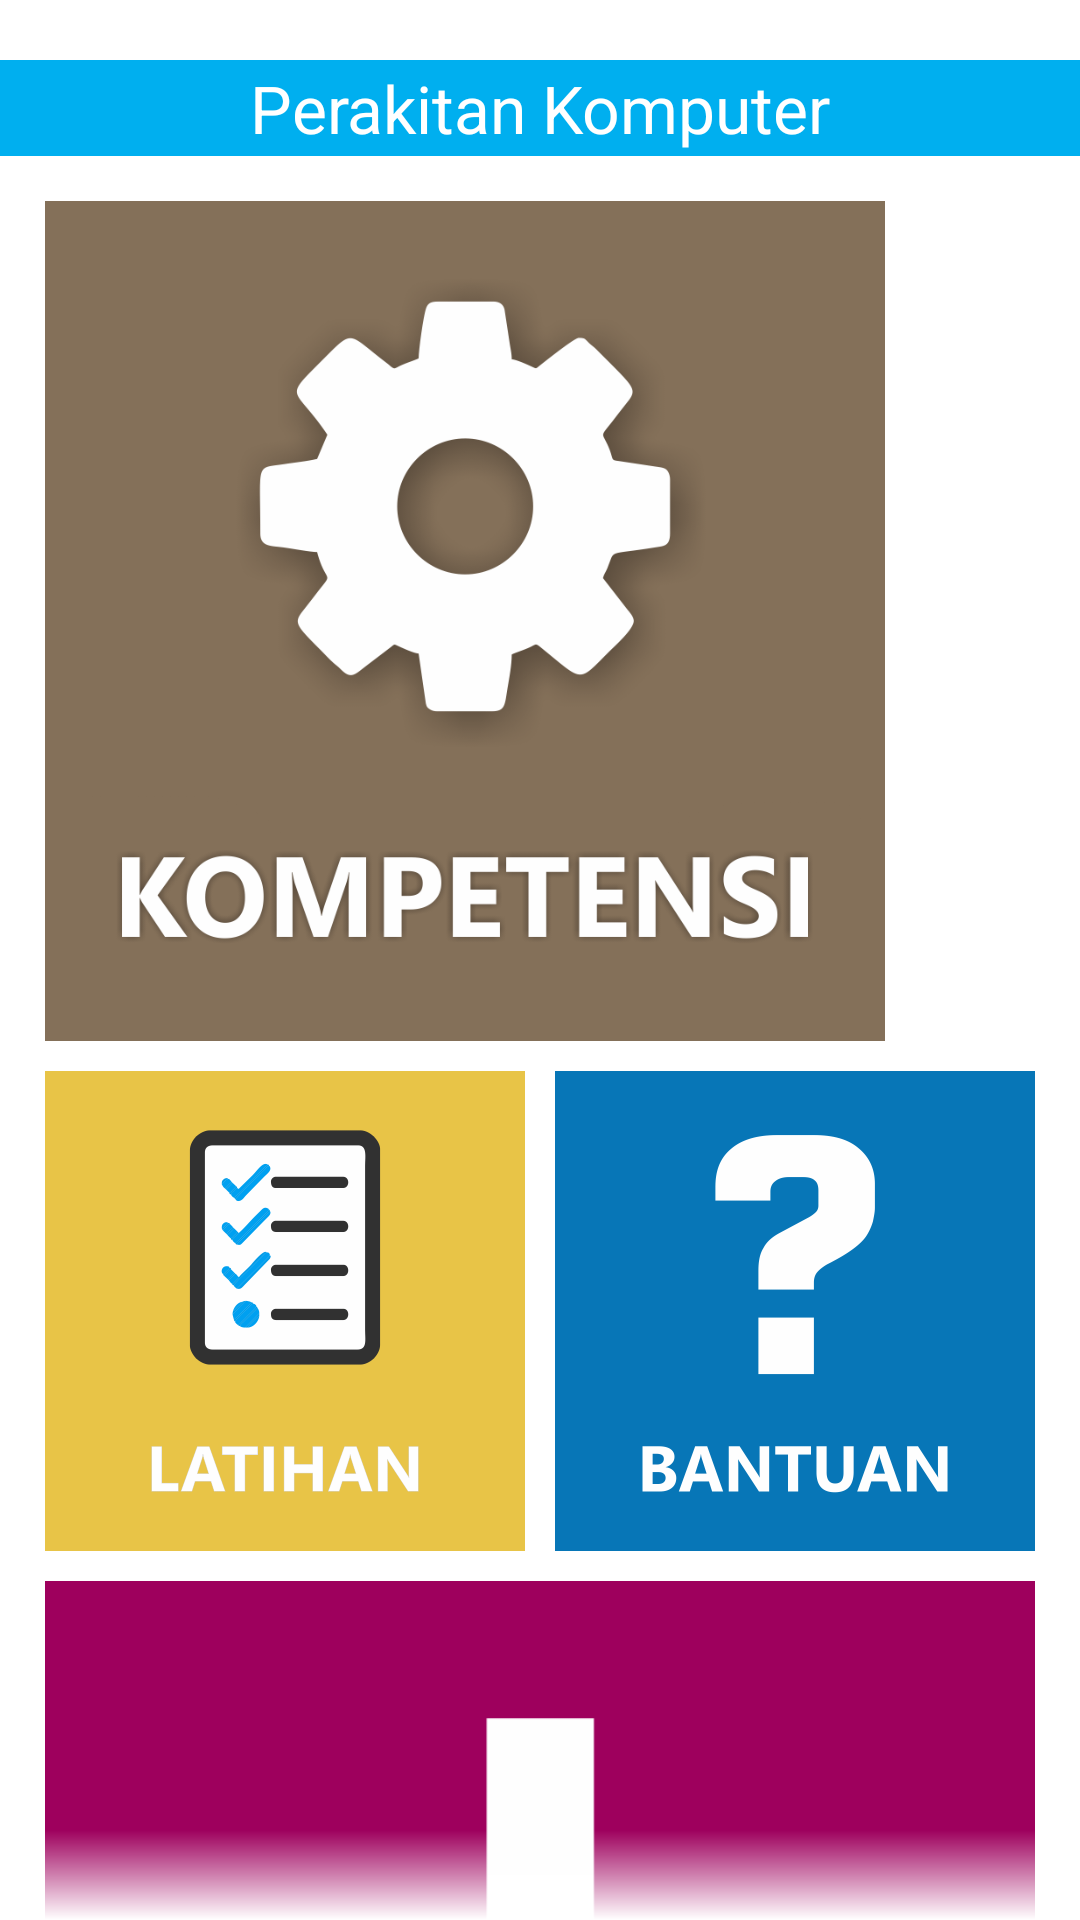

Here is an Android app screen rendered from its layout file. Give the layout XML and the strings, colors and styles it references.
<!-- AndroidManifest.xml: application theme AppTheme -->
<!-- res/layout/activity_main_app.xml -->
<?xml version="1.0" encoding="utf-8"?>
<RelativeLayout
    xmlns:android="http://schemas.android.com/apk/res/android"
    xmlns:tools="http://schemas.android.com/tools"
    android:id="@+id/activity_main_app"
    android:layout_width="match_parent"
    android:layout_height="match_parent"
    tools:context="id.ac.uny.reny.perakitankomputer.MainApp"
    android:background="#FFFFFF">

    <RelativeLayout
        android:layout_width="match_parent"
        android:layout_height="match_parent"
        android:layout_alignParentTop="true"
        android:layout_alignParentLeft="true"
        android:layout_alignParentStart="true">

        <LinearLayout
            android:orientation="vertical"
            android:layout_width="match_parent"
            android:layout_height="match_parent"
            android:weightSum="100">

            <LinearLayout
                android:orientation="vertical"
                android:layout_width="match_parent"
                android:layout_height="wrap_content"
                android:layout_alignParentLeft="true"
                android:layout_alignParentStart="true"
                android:layout_marginTop="0dp"
                android:layout_weight="10">

                <LinearLayout
                    android:orientation="vertical"
                    android:layout_width="match_parent"
                    android:layout_height="match_parent"
                    android:background="@mipmap/title_bar"
                    android:layout_marginTop="20dp">

                    <TextView
                        android:text="Perakitan Komputer"
                        android:layout_width="match_parent"
                        android:layout_height="match_parent"
                        android:id="@+id/textView5"
                        tools:layout_height="match_parent"
                        android:textAppearance="@style/TextAppearance.AppCompat.Large"
                        android:gravity="center_vertical|center_horizontal"
                        android:textColor="#FFFFFF" />
                </LinearLayout>

            </LinearLayout>

                <LinearLayout
                    android:layout_width="match_parent"
                    android:layout_height="match_parent"
                    android:orientation="vertical"
                    android:layout_marginLeft="10dp"
                    android:layout_marginRight="10dp"
                    android:layout_weight="90">


                    <ScrollView
                        android:layout_width="match_parent"
                        android:layout_height="match_parent"
                        android:requiresFadingEdge="vertical"
                        android:fadingEdgeLength="30dp"
                        android:scrollbars="none">

                        <LinearLayout
                            android:layout_width="match_parent"
                            android:layout_height="wrap_content"
                            android:orientation="vertical" >

                            <LinearLayout
                                    android:layout_width="match_parent"
                                    android:layout_height="match_parent"
                                    android:orientation="vertical"
                                    android:layout_marginRight="0dp"
                                    android:layout_weight="90"
                                    android:weightSum="100">

                                    <LinearLayout
                                        android:orientation="horizontal"
                                        android:layout_width="match_parent"
                                        android:layout_height="match_parent"
                                        android:weightSum="100"
                                        android:layout_weight="33"
                                        android:layout_marginTop="10dp">

                                        <ImageView
                                            android:layout_width="wrap_content"
                                            android:layout_height="wrap_content"
                                            android:id="@+id/imageView2"
                                            android:src="@mipmap/menu_kompetensi"
                                            android:layout_weight="50"
                                            android:adjustViewBounds="true"
                                            android:layout_margin="5dp"
                                            android:onClick="goToKompetensiActivity" />

                                        <ImageView
                                            android:layout_width="wrap_content"
                                            android:layout_height="wrap_content"
                                            android:id="@+id/imageView3"
                                            android:src="@mipmap/menu_materi"
                                            android:layout_weight="50"
                                            android:adjustViewBounds="true"
                                            android:layout_margin="5dp"
                                            android:onClick="goToMateriActivity" />
                                    </LinearLayout>

                                    <LinearLayout
                                        android:orientation="horizontal"
                                        android:layout_width="match_parent"
                                        android:layout_height="match_parent"
                                        android:layout_weight="33"
                                        android:weightSum="100">

                                        <ImageView
                                            android:layout_width="wrap_content"
                                            android:layout_height="wrap_content"
                                            android:id="@+id/imageView4"
                                            android:src="@mipmap/menu_latihan"
                                            android:layout_weight="50"
                                            android:adjustViewBounds="true"
                                            android:layout_margin="5dp"
                                            android:onClick="goToLatihanActivity" />

                                        <ImageView
                                            android:layout_width="wrap_content"
                                            android:layout_height="wrap_content"
                                            android:id="@+id/imageView5"
                                            android:src="@mipmap/menu_bantuan"
                                            android:layout_weight="50"
                                            android:adjustViewBounds="true"
                                            android:layout_margin="5dp"
                                            android:onClick="goToBantuanActivity" />
                                    </LinearLayout>

                                    <LinearLayout
                                        android:orientation="horizontal"
                                        android:layout_width="match_parent"
                                        android:layout_height="match_parent"
                                        android:weightSum="100"
                                        android:layout_weight="33"
                                        android:layout_marginBottom="20dp">

                                        <ImageView
                                            android:layout_width="wrap_content"
                                            android:layout_height="wrap_content"
                                            android:id="@+id/imageView6"
                                            android:src="@mipmap/menu_tentang"
                                            android:layout_weight="50"
                                            android:adjustViewBounds="true"
                                            android:layout_margin="5dp"
                                            android:onClick="goToTentangActivity" />

                                        <ImageView
                                            android:layout_width="wrap_content"
                                            android:layout_height="wrap_content"
                                            android:id="@+id/imageView7"
                                            android:src="@mipmap/cover"
                                            android:layout_weight="50"
                                            android:adjustViewBounds="true" />
                                    </LinearLayout>
                                </LinearLayout>
                        </LinearLayout>
                    </ScrollView>

                </LinearLayout>
        </LinearLayout>

    </RelativeLayout>
</RelativeLayout>
<!-- resources referenced by this layout -->
<resources>
  <!-- mipmap menu_bantuan: png bitmap (mipmap-hdpi, 10748 bytes) -->
  <!-- mipmap menu_kompetensi: png bitmap (mipmap-xxxhdpi, 46811 bytes) -->
  <!-- mipmap menu_latihan: png bitmap (mipmap-xhdpi, 14162 bytes) -->
  <!-- mipmap menu_tentang: png bitmap (mipmap-xhdpi, 7266 bytes) -->
  <!-- mipmap title_bar: png bitmap (mipmap-xxhdpi, 123 bytes) -->
  <style name="AppTheme" parent="Theme.AppCompat.Light.DarkActionBar">
          
          <item name="colorPrimary">@color/colorPrimary</item>
          <item name="colorPrimaryDark">@color/colorPrimaryDark</item>
          <item name="colorAccent">@color/colorAccent</item>
      </style>
  <color name="colorPrimary">#3F51B5</color>
  <color name="colorPrimaryDark">#303F9F</color>
  <color name="colorAccent">#FF4081</color>
</resources>
